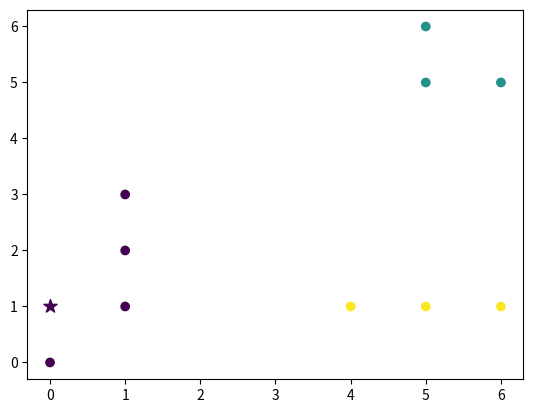

The script that saved this image:
# -*- coding: utf-8 -*-
import pandas as pd
import numpy as np
import matplotlib.pyplot as plt

#custom Input
df = pd.DataFrame()
arr=np.array([[1,1],[1,2],[1,3],[4,1],[5,1],[0,0],[6,1],[5,5],[5,6],[6,5]])
clusterNum = [0, 0, 0, 2, 2, 0, 2, 1, 1, 1]
point = [0,1]
#end of custom input


def findClusterId(point, df, k):
    arr = np.concatenate( (np.array(df['x']).reshape(df['x'].size,1), np.array(df['y']).reshape(df['y'].size,1)), axis=1)
    dist = np.sqrt(np.sum( (arr-point)**2, axis=1))
    df['distance'] = dist
    df.sort_values(by='distance', inplace=True)
    df = df.head(k)
    return (df['cluster'].mode())[0]

def runKNN(test_point, array, cluster, k=3):
    df['point'] = array.tolist()
    df['x'] = array[:,0]
    df['y'] = array[:,1]
    df['cluster'] = clusterNum
    return findClusterId(test_point, df, k)

clusterId = runKNN(test_point=point, array=arr, cluster=clusterNum, k=3)

plt.scatter(df['x'], df['y'], c=df['cluster'])
plt.scatter(point[0], point[1], s=100, marker='*', c=clusterId)
plt.show()